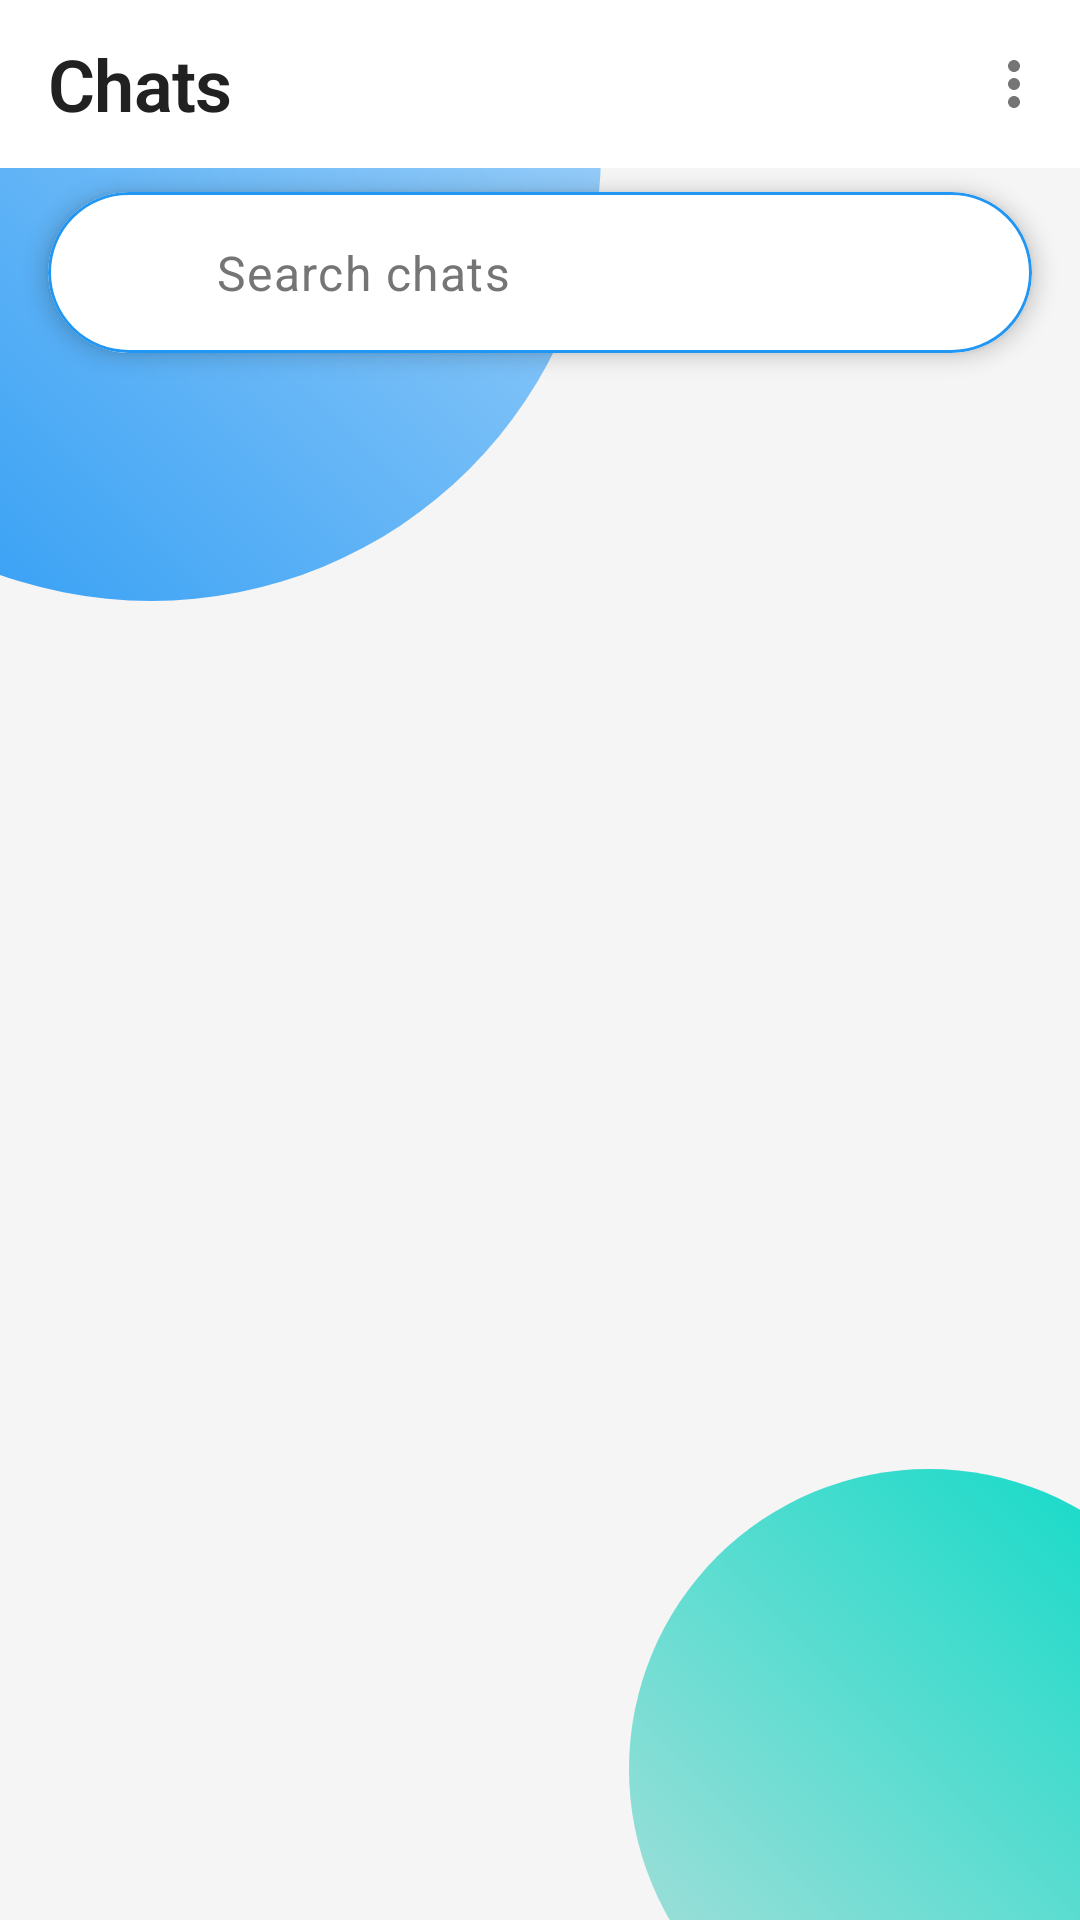

Here is an Android app screen rendered from its layout file. Give the layout XML and the strings, colors and styles it references.
<!-- AndroidManifest.xml: application theme Theme.NexTalk -->
<!-- res/layout/activity_main.xml -->
<?xml version="1.0" encoding="utf-8"?>
<androidx.coordinatorlayout.widget.CoordinatorLayout xmlns:android="http://schemas.android.com/apk/res/android"
    xmlns:app="http://schemas.android.com/apk/res-auto"
    android:layout_width="match_parent"
    android:layout_height="match_parent"
    android:id="@+id/main"
    xmlns:tools="http://schemas.android.com/tools"
    android:background="@color/background">

    
    <View
        android:id="@+id/backgroundCircle1"
        android:layout_width="300dp"
        android:layout_height="300dp"
        android:layout_marginStart="-100dp"
        android:layout_marginTop="-100dp"
        android:background="@drawable/gradient_circle"
        android:elevation="0dp" />

    <View
        android:id="@+id/backgroundCircle2"
        android:layout_width="200dp"
        android:layout_height="200dp"
        android:layout_gravity="bottom|end"
        android:layout_marginEnd="-50dp"
        android:layout_marginBottom="-50dp"
        android:background="@drawable/gradient_circle_secondary"
        android:elevation="0dp" />

    
    <com.google.android.material.appbar.AppBarLayout
        android:id="@+id/appBarLayout"
        android:layout_width="match_parent"
        android:layout_height="wrap_content"
        android:background="@android:color/transparent"
        app:elevation="0dp">

        <com.google.android.material.appbar.MaterialToolbar
            android:id="@+id/toolbar"
            android:layout_width="match_parent"
            android:layout_height="?attr/actionBarSize"
            android:background="@color/surface"
            app:title="Chats"
            app:menu="@menu/main_toolbar_menu"
            app:titleTextAppearance="@style/TextAppearance.NexTalk.Headline2"
            app:titleTextColor="@color/text_primary" />

        
        <com.google.android.material.card.MaterialCardView
            android:id="@+id/searchCard"
            android:layout_width="match_parent"
            android:layout_height="wrap_content"
            android:layout_marginHorizontal="16dp"
            android:layout_marginTop="8dp"
            android:layout_marginBottom="16dp"
            app:cardCornerRadius="28dp"
            app:cardElevation="4dp"
            app:strokeColor="@color/primary"
            app:strokeWidth="1dp">

            <LinearLayout
                android:layout_width="match_parent"
                android:layout_height="wrap_content"
                android:gravity="center_vertical"
                android:orientation="horizontal"
                android:padding="8dp">

                <ImageView
                    android:id="@+id/ivSearch"
                    android:layout_width="24dp"
                    android:layout_height="24dp"
                    android:layout_marginStart="8dp"
                    android:src="@drawable/ic_search"
                    app:tint="@color/primary" />

                <EditText
                    android:id="@+id/etSearch"
                    android:layout_width="0dp"
                    android:layout_height="wrap_content"
                    android:layout_marginStart="8dp"
                    android:layout_weight="1"
                    android:background="@null"
                    android:hint="Search chats"
                    android:imeOptions="actionSearch"
                    android:inputType="text"
                    android:maxLines="1"
                    android:padding="8dp"
                    android:textAppearance="@style/TextAppearance.NexTalk.Body1"
                    android:textColorHint="@color/text_secondary" />

                <ImageView
                    android:id="@+id/ivClearSearch"
                    android:layout_width="24dp"
                    android:layout_height="24dp"
                    android:layout_marginEnd="8dp"
                    android:src="@drawable/ic_close"
                    android:visibility="gone"
                    app:tint="@color/text_secondary" />

            </LinearLayout>

        </com.google.android.material.card.MaterialCardView>

    </com.google.android.material.appbar.AppBarLayout>

    
    <androidx.recyclerview.widget.RecyclerView
        android:id="@+id/rvChats"
        android:layout_width="match_parent"
        android:layout_height="match_parent"
        android:clipToPadding="false"
        tools:listitem="@layout/item_chat"
        android:paddingTop="8dp"
        android:paddingBottom="16dp"
        app:layout_behavior="@string/appbar_scrolling_view_behavior" />

    
    <LinearLayout
        android:id="@+id/emptyState"
        android:layout_width="match_parent"
        android:layout_height="wrap_content"
        android:layout_gravity="center"
        android:gravity="center"
        android:orientation="vertical"
        android:visibility="gone">

        <com.google.android.material.card.MaterialCardView
            android:layout_width="160dp"
            android:layout_height="160dp"
            app:cardCornerRadius="80dp"
            app:cardElevation="8dp">

            <ImageView
                android:layout_width="match_parent"
                android:layout_height="match_parent"
                android:padding="32dp"
                android:src="@drawable/ic_empty_chat"
                app:tint="@color/primary" />

        </com.google.android.material.card.MaterialCardView>

        <TextView
            android:layout_width="wrap_content"
            android:layout_height="wrap_content"
            android:layout_marginTop="24dp"
            android:text="No chats yet"
            android:textAppearance="@style/TextAppearance.NexTalk.Headline2"
            android:textColor="@color/text_primary" />

        <TextView
            android:layout_width="wrap_content"
            android:layout_height="wrap_content"
            android:layout_marginTop="8dp"
            android:gravity="center"
            android:text="Start a conversation by tapping the + button"
            android:textAppearance="@style/TextAppearance.NexTalk.Body1"
            android:textColor="@color/text_secondary" />

    </LinearLayout>

    
    <com.google.android.material.floatingactionbutton.ExtendedFloatingActionButton
        android:id="@+id/fabNewChat"
        android:layout_width="wrap_content"
        android:visibility="gone"
        android:layout_height="wrap_content"
        android:layout_gravity="bottom|end"
        android:layout_margin="16dp"
        android:contentDescription="New chat"
        android:text="New Chat"
        android:textColor="@color/white"
        app:backgroundTint="@color/primary"
        app:icon="@drawable/ic_add"
        app:iconTint="@color/white" />

</androidx.coordinatorlayout.widget.CoordinatorLayout>
<!-- res/layout/item_chat.xml (included above) -->
<?xml version="1.0" encoding="utf-8"?>
<com.google.android.material.card.MaterialCardView xmlns:android="http://schemas.android.com/apk/res/android"
    xmlns:app="http://schemas.android.com/apk/res-auto"
    xmlns:tools="http://schemas.android.com/tools"
    android:layout_width="match_parent"
    android:layout_height="wrap_content"
    android:layout_marginHorizontal="16dp"
    android:layout_marginVertical="4dp"
    app:cardCornerRadius="16dp"
    app:cardElevation="2dp"
    app:rippleColor="@color/accent"
    app:strokeColor="@color/divider"
    app:strokeWidth="0.5dp">

    <androidx.constraintlayout.widget.ConstraintLayout
        android:layout_width="match_parent"
        android:layout_height="wrap_content"
        android:padding="12dp">

        
        <com.google.android.material.card.MaterialCardView
            android:id="@+id/avatarContainer"
            android:layout_width="56dp"
            android:layout_height="56dp"
            app:cardCornerRadius="28dp"
            app:cardElevation="0dp"
            app:layout_constraintStart_toStartOf="parent"
            app:layout_constraintTop_toTopOf="parent"
            app:strokeColor="@color/primary"
            app:strokeWidth="2dp">

            <com.google.android.material.imageview.ShapeableImageView
                android:id="@+id/ivAvatar"
                android:layout_width="match_parent"
                android:layout_height="match_parent"
                android:scaleType="centerCrop"
                tools:src="@tools:sample/avatars" />

        </com.google.android.material.card.MaterialCardView>

        
        <View
            android:id="@+id/onlineIndicator"
            android:layout_width="14dp"
            android:layout_height="14dp"
            android:background="@drawable/bg_online_indicator"
            app:layout_constraintBottom_toBottomOf="@id/avatarContainer"
            app:layout_constraintEnd_toEndOf="@id/avatarContainer" />

        
        <TextView
            android:id="@+id/tvName"
            android:layout_width="0dp"
            android:layout_height="wrap_content"
            android:layout_marginStart="12dp"
            android:layout_marginEnd="8dp"
            android:ellipsize="end"
            android:maxLines="1"
            android:textColor="@color/text_primary"
            app:layout_constraintEnd_toStartOf="@id/tvTime"
            app:layout_constraintStart_toEndOf="@id/avatarContainer"
            app:layout_constraintTop_toTopOf="@id/avatarContainer"
            tools:text="John Doe" />

        
        <TextView
            android:id="@+id/tvLastMessage"
            android:layout_width="0dp"
            android:layout_height="wrap_content"
            android:layout_marginStart="12dp"
            android:layout_marginTop="4dp"
            android:layout_marginEnd="8dp"
            android:ellipsize="end"
            android:maxLines="2"
            android:textColor="@color/text_secondary"
            app:layout_constraintEnd_toStartOf="@id/tvUnreadCount"
            app:layout_constraintStart_toEndOf="@id/avatarContainer"
            app:layout_constraintTop_toBottomOf="@id/tvName"
            tools:text="Hey, how are you doing? I wanted to discuss..." />

        
        <TextView
            android:id="@+id/tvTime"
            android:layout_width="wrap_content"
            android:layout_height="wrap_content"
            android:textColor="@color/text_secondary"
            app:layout_constraintEnd_toEndOf="parent"
            app:layout_constraintTop_toTopOf="@id/tvName"
            tools:text="12:30 PM" />

        
        <com.google.android.material.chip.Chip
            android:id="@+id/tvUnreadCount"
            android:layout_width="wrap_content"
            android:layout_height="wrap_content"
            android:layout_marginStart="8dp"
            android:minHeight="24dp"
            android:textColor="@color/white"
            app:chipBackgroundColor="@color/primary"
            app:chipMinHeight="24dp"
            app:layout_constraintEnd_toEndOf="parent"
            app:layout_constraintTop_toTopOf="@id/tvLastMessage"
            tools:text="3" />

    </androidx.constraintlayout.widget.ConstraintLayout>

</com.google.android.material.card.MaterialCardView>
<!-- resources referenced by this layout -->
<resources>
  <color name="accent">#FF4081</color>
  <color name="background">#F5F5F5</color>
  <color name="divider">#E0E0E0</color>
  <color name="primary">#2196F3</color>
  <color name="surface">#FFFFFF</color>
  <color name="text_primary">#212121</color>
  <color name="text_secondary">#757575</color>
  <color name="white">#FFFFFFFF</color>
  <!-- drawable bg_online_indicator (drawable) -->
  <?xml version="1.0" encoding="utf-8"?>
  <shape xmlns:android="http://schemas.android.com/apk/res/android"
      android:shape="oval">
      <solid android:color="@color/online" />
      <stroke
          android:width="2dp"
          android:color="@color/surface" />
  </shape>
  <!-- drawable gradient_circle (drawable) -->
  <?xml version="1.0" encoding="utf-8"?>
  <shape xmlns:android="http://schemas.android.com/apk/res/android"
      android:shape="oval">
      <gradient
          android:angle="45"
          android:endColor="@color/primary_light"
          android:startColor="@color/primary"
          android:type="linear" />
  </shape>
  <!-- drawable gradient_circle_secondary (drawable) -->
  <?xml version="1.0" encoding="utf-8"?>
  <shape xmlns:android="http://schemas.android.com/apk/res/android"
      android:shape="oval">
      <gradient
          android:angle="225"
          android:endColor="@color/secondary_light"
          android:startColor="@color/secondary"
          android:type="linear" />
  </shape>
  <!-- drawable ic_add (drawable) -->
  <?xml version="1.0" encoding="utf-8"?>
  <vector xmlns:android="http://schemas.android.com/apk/res/android"
      android:width="24dp"
      android:height="24dp"
      android:viewportWidth="24"
      android:viewportHeight="24">
      <path
          android:fillColor="#000000"
          android:pathData="M19,13h-6v6h-2v-6H5v-2h6V5h2v6h6v2z" />
  </vector>
  <style name="TextAppearance.NexTalk.Body1" parent="TextAppearance.Material3.BodyLarge">
          <item name="android:textSize">16sp</item>
          <item name="android:textColor">?attr/colorOnSurface</item>
          <item name="android:fontFamily">@font/poppins_regular_font</item>
      </style>
  <style name="TextAppearance.NexTalk.Headline2" parent="TextAppearance.MaterialComponents.Headline2">
          <item name="android:textSize">24sp</item>
          <item name="android:textColor">@color/text_primary</item>
          <item name="android:textStyle">bold</item>
      </style>
  <color name="online">#4CAF50</color>
  <color name="primary_light">#BBDEFB</color>
  <color name="secondary_light">#B2DFDB</color>
  <color name="secondary">#03DAC6</color>
  <color name="primary_dark">#1976D2</color>
  <color name="secondary_dark">#018786</color>
  <color name="black">#FF000000</color>
  <color name="text_hint">#9E9E9E</color>
  <color name="error">#B00020</color>
  <style name="ShapeAppearance.NexTalk.SmallComponent" parent="ShapeAppearance.MaterialComponents.SmallComponent">
          <item name="cornerFamily">rounded</item>
          <item name="cornerSize">8dp</item>
      </style>
  <style name="ShapeAppearance.NexTalk.MediumComponent" parent="ShapeAppearance.MaterialComponents.MediumComponent">
          <item name="cornerFamily">rounded</item>
          <item name="cornerSize">12dp</item>
      </style>
  <style name="ShapeAppearance.NexTalk.LargeComponent" parent="ShapeAppearance.MaterialComponents.LargeComponent">
          <item name="cornerFamily">rounded</item>
          <item name="cornerSize">16dp</item>
      </style>
</resources>
